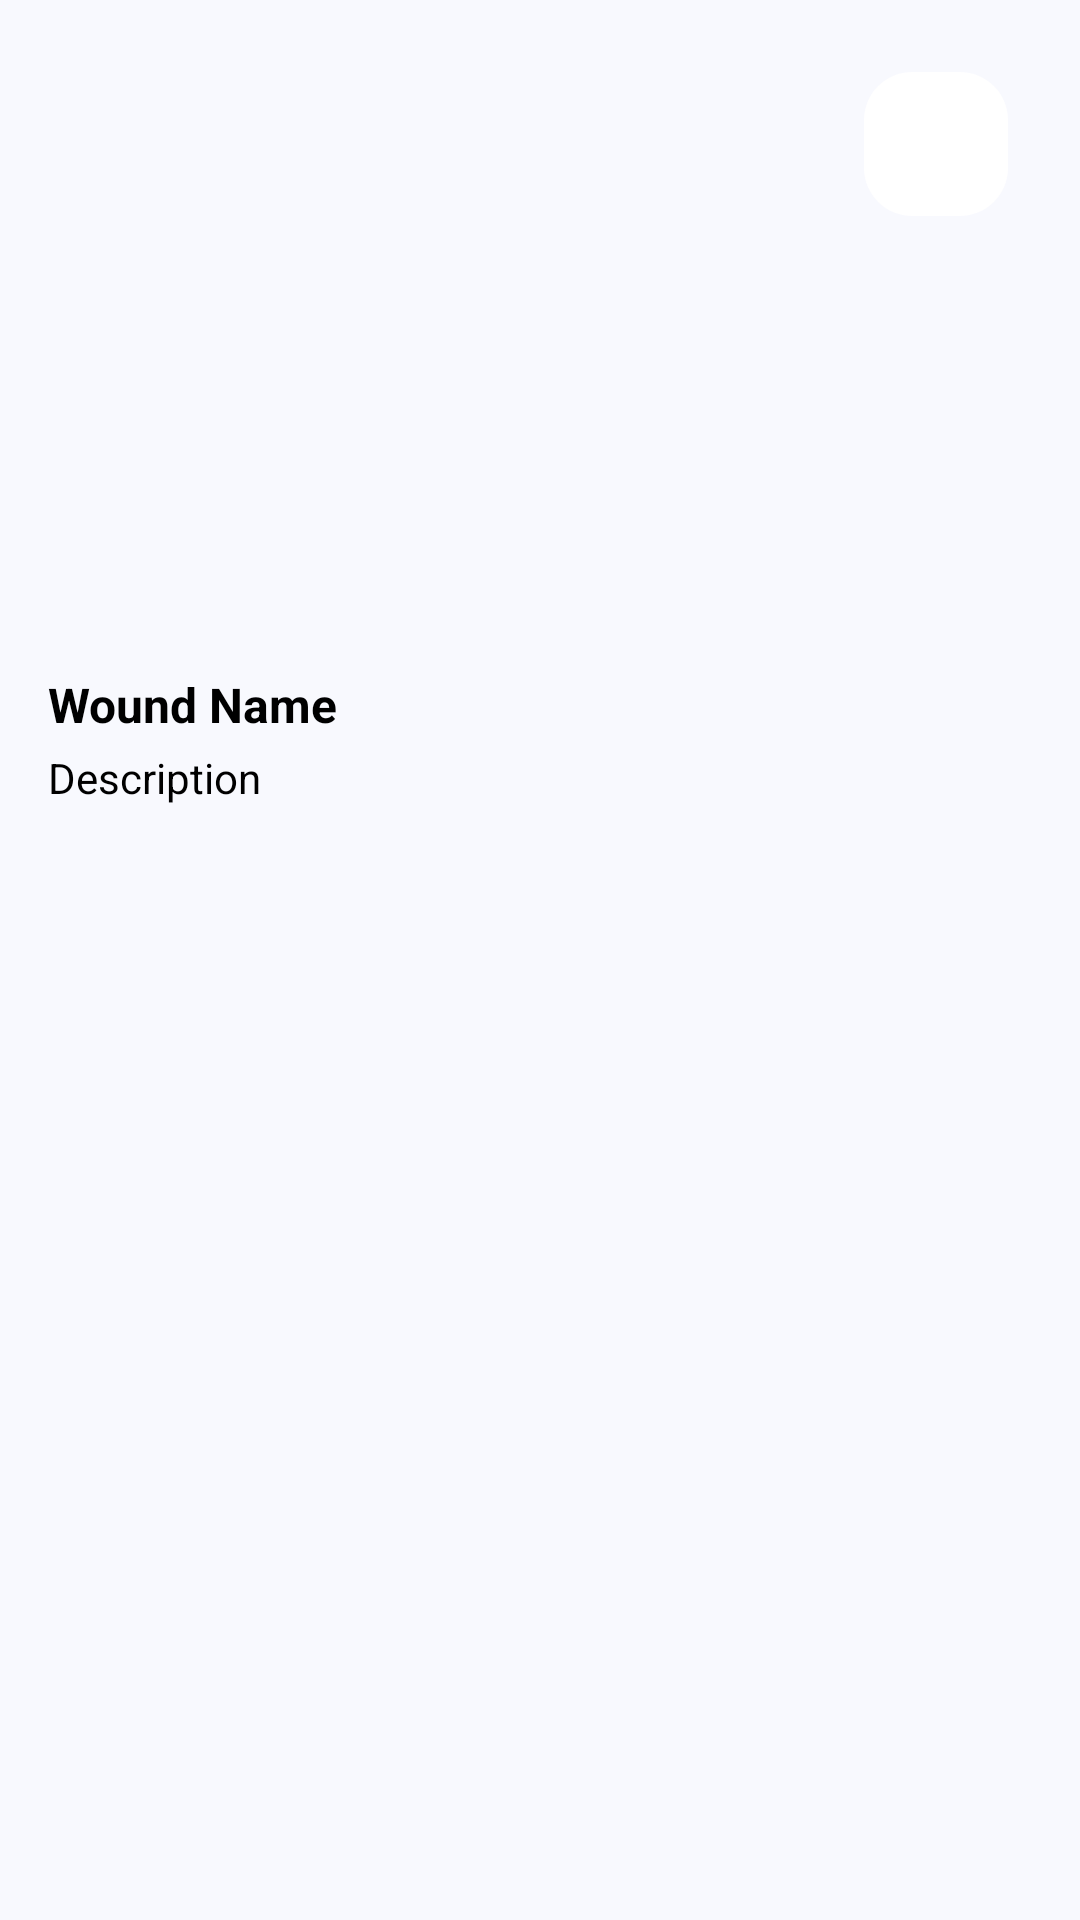

The Android layout XML behind this screen, and the referenced resources:
<!-- AndroidManifest.xml: application theme Theme.Injureal -->
<!-- res/layout/activity_item.xml -->
<RelativeLayout xmlns:android="http://schemas.android.com/apk/res/android"
    android:layout_width="match_parent"
    android:layout_height="wrap_content"
    xmlns:app="http://schemas.android.com/apk/res-auto"
    android:padding="16dp"
    android:layout_marginBottom="8dp"
    android:background="@color/warna_background">

    <ImageView
        android:id="@+id/history_image"
        android:layout_width="match_parent"
        android:layout_height="200dp"
        android:scaleType="centerCrop"
        android:contentDescription="History Image" />

    <ImageButton
        android:id="@+id/delete_button"
        android:layout_width="48dp"
        android:layout_height="48dp"
        android:layout_alignTop="@id/history_image"
        android:layout_alignEnd="@id/history_image"
        android:layout_marginTop="8dp"
        android:layout_marginEnd="8dp"
        android:src="@drawable/ic_delete"
        app:tint="@color/warna_utama3"
        android:background="@drawable/bottom_navigation_view"
        android:contentDescription="Delete Button" />

    <TextView
        android:id="@+id/wound_name"
        android:layout_width="match_parent"
        android:layout_height="wrap_content"
        android:text="Wound Name"
        android:textColor="@color/black"
        android:textSize="16sp"
        android:textStyle="bold"
        android:layout_below="@id/history_image"
        android:layout_marginTop="8dp" />

    <TextView
        android:id="@+id/description"
        android:layout_width="match_parent"
        android:layout_height="wrap_content"
        android:text="Description"
        android:textColor="@color/black"
        android:textSize="14sp"
        android:layout_below="@id/wound_name"
        android:layout_marginTop="4dp" />

</RelativeLayout>
<!-- resources referenced by this layout -->
<resources>
  <color name="black">#FF000000</color>
  <color name="warna_background">#F8F9FE</color>
  <color name="warna_utama3">#0F67B1</color>
  <!-- drawable bottom_navigation_view (drawable) -->
  <?xml version="1.0" encoding="utf-8"?>
  <shape xmlns:android="http://schemas.android.com/apk/res/android">
      <solid android:color="@android:color/white" />
      <corners android:radius="16dp" />
      <padding android:left="4dp" android:top="4dp" android:right="4dp" android:bottom="4dp" />
      <elevation android:shadowColor="#55000000" android:radius="8dp" />
  </shape>
  <style name="Theme.Injureal" parent="Base.Theme.Injureal" />
  <style name="Base.Theme.Injureal" parent="Theme.Material3.DayNight.NoActionBar">
  
          <item name="android:windowLightStatusBar">true</item>
          <item name="android:statusBarColor">@android:color/transparent</item>
  
          <item name="colorPrimary">@color/warna_utama</item>
          <item name="colorPrimaryVariant">@color/warna_utama2</item>
          <item name="colorSecondary">@color/warna_utama3</item>
  
          <item name="android:windowBackground">@color/warna_background</item>
  
          <item name="android:colorButtonNormal">@color/warna_utama2</item>
          <item name="android:textColor">@color/warna_utama3</item>
      </style>
  <color name="warna_utama">#96C9F4</color>
  <color name="warna_utama2">#3FA2F6</color>
</resources>
